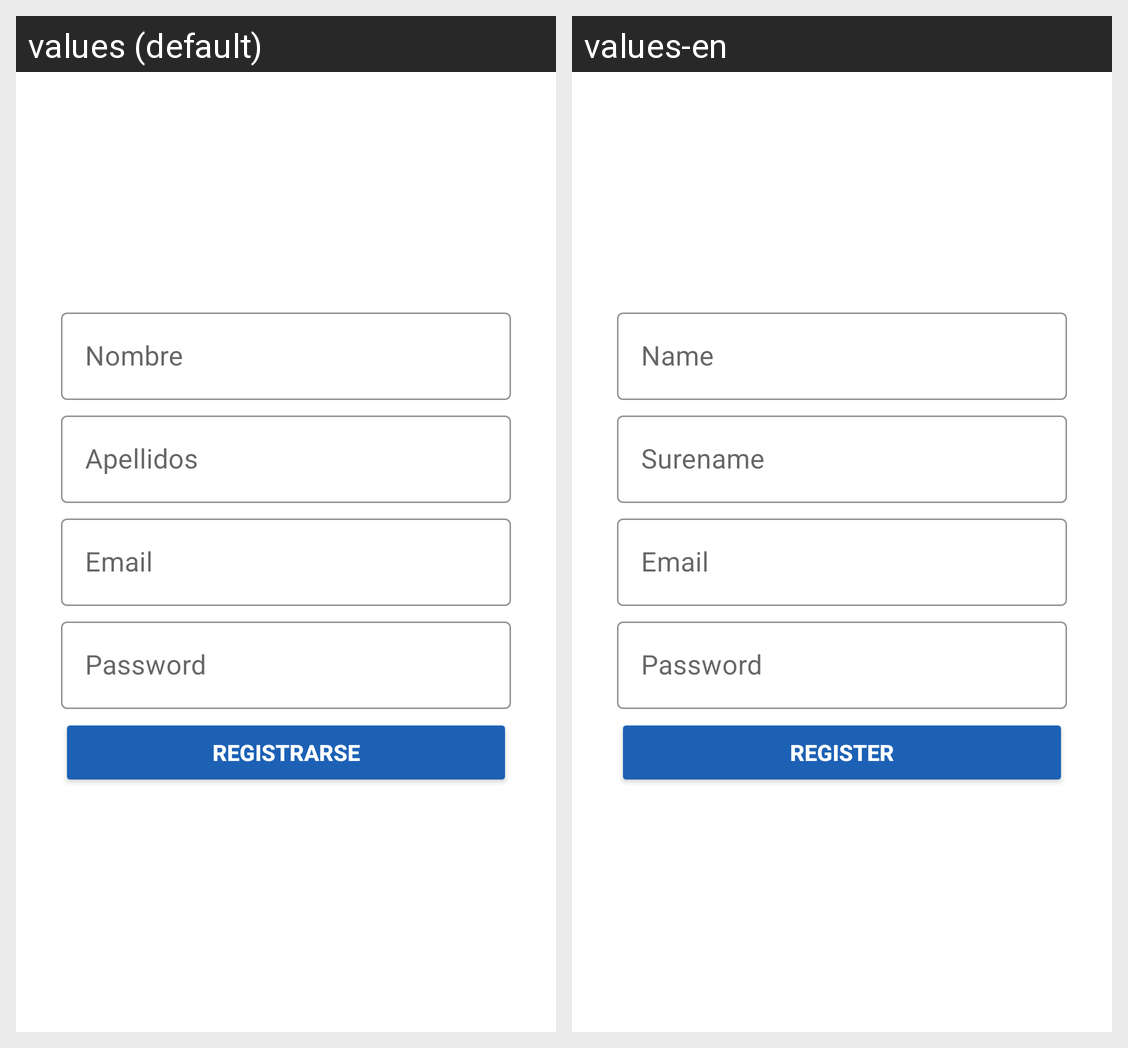

Translations of the strings shown on this Android screen, per locale in the grid:
Android screen res/layout/activity_register.xml rendered under 2 locales, left to right: values (default), values-en. Device: Nexus 5 (rendered at 1080×1920; each locale shown at half size, 540×960, under a caption strip naming it); theme Theme.Booking.
Strings drawn on this screen, with the default value and each locale's value (text and hints the layout hard-codes, and strings that could not be matched under every locale, appear in the picture but are not listed):

register_name
  values: Nombre
  values-en: Name

register_surename
  values: Apellidos
  values-en: Surename

login_email
  values: Email
  values-en: Email

login_password
  values: Password
  values-en: Password

register_button
  values: Registrarse
  values-en: Register
